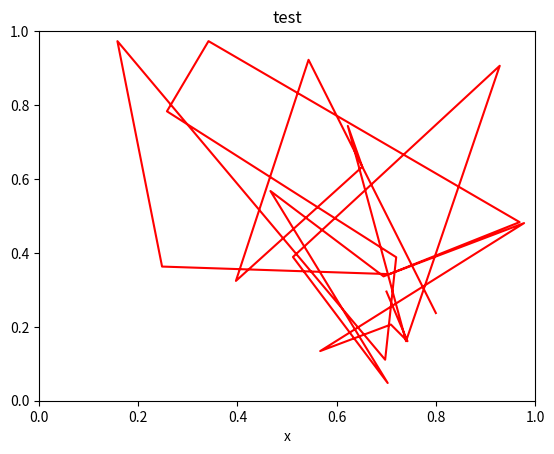

Source code (Python): (Note: this script raises an exception after producing the figure.)
"""
=========================
Simple animation examples
=========================

Two animations where the first is a random walk plot and
the second is an image animation.
"""

import numpy as np
import matplotlib.pyplot as plt
import matplotlib.animation as animation


def update_line(num, data, line):
    line.set_data(data[..., :num])
    return line,

###############################################################################

fig1 = plt.figure()

# Fixing random state for reproducibility
np.random.seed(19680801)

data = np.random.rand(2, 25)
l, = plt.plot([], [], 'r-')
plt.xlim(0, 1)
plt.ylim(0, 1)
plt.xlabel('x')
plt.title('test')
line_ani = animation.FuncAnimation(fig1, update_line, 25, fargs=(data, l),
                                   interval=50, blit=True)

# To save the animation, use the command: line_ani.save('lines.mp4')
line_ani.save('lines.mp4')

###############################################################################

fig2 = plt.figure()

x = np.arange(-9, 10)
y = np.arange(-9, 10).reshape(-1, 1)
base = np.hypot(x, y)
ims = []
for add in np.arange(15):
    ims.append((plt.pcolor(x, y, base + add, norm=plt.Normalize(0, 30)),))

im_ani = animation.ArtistAnimation(fig2, ims, interval=50, repeat_delay=3000,
                                   blit=True)
# To save this second animation with some metadata, use the following command:
# [redacted]

plt.show()
